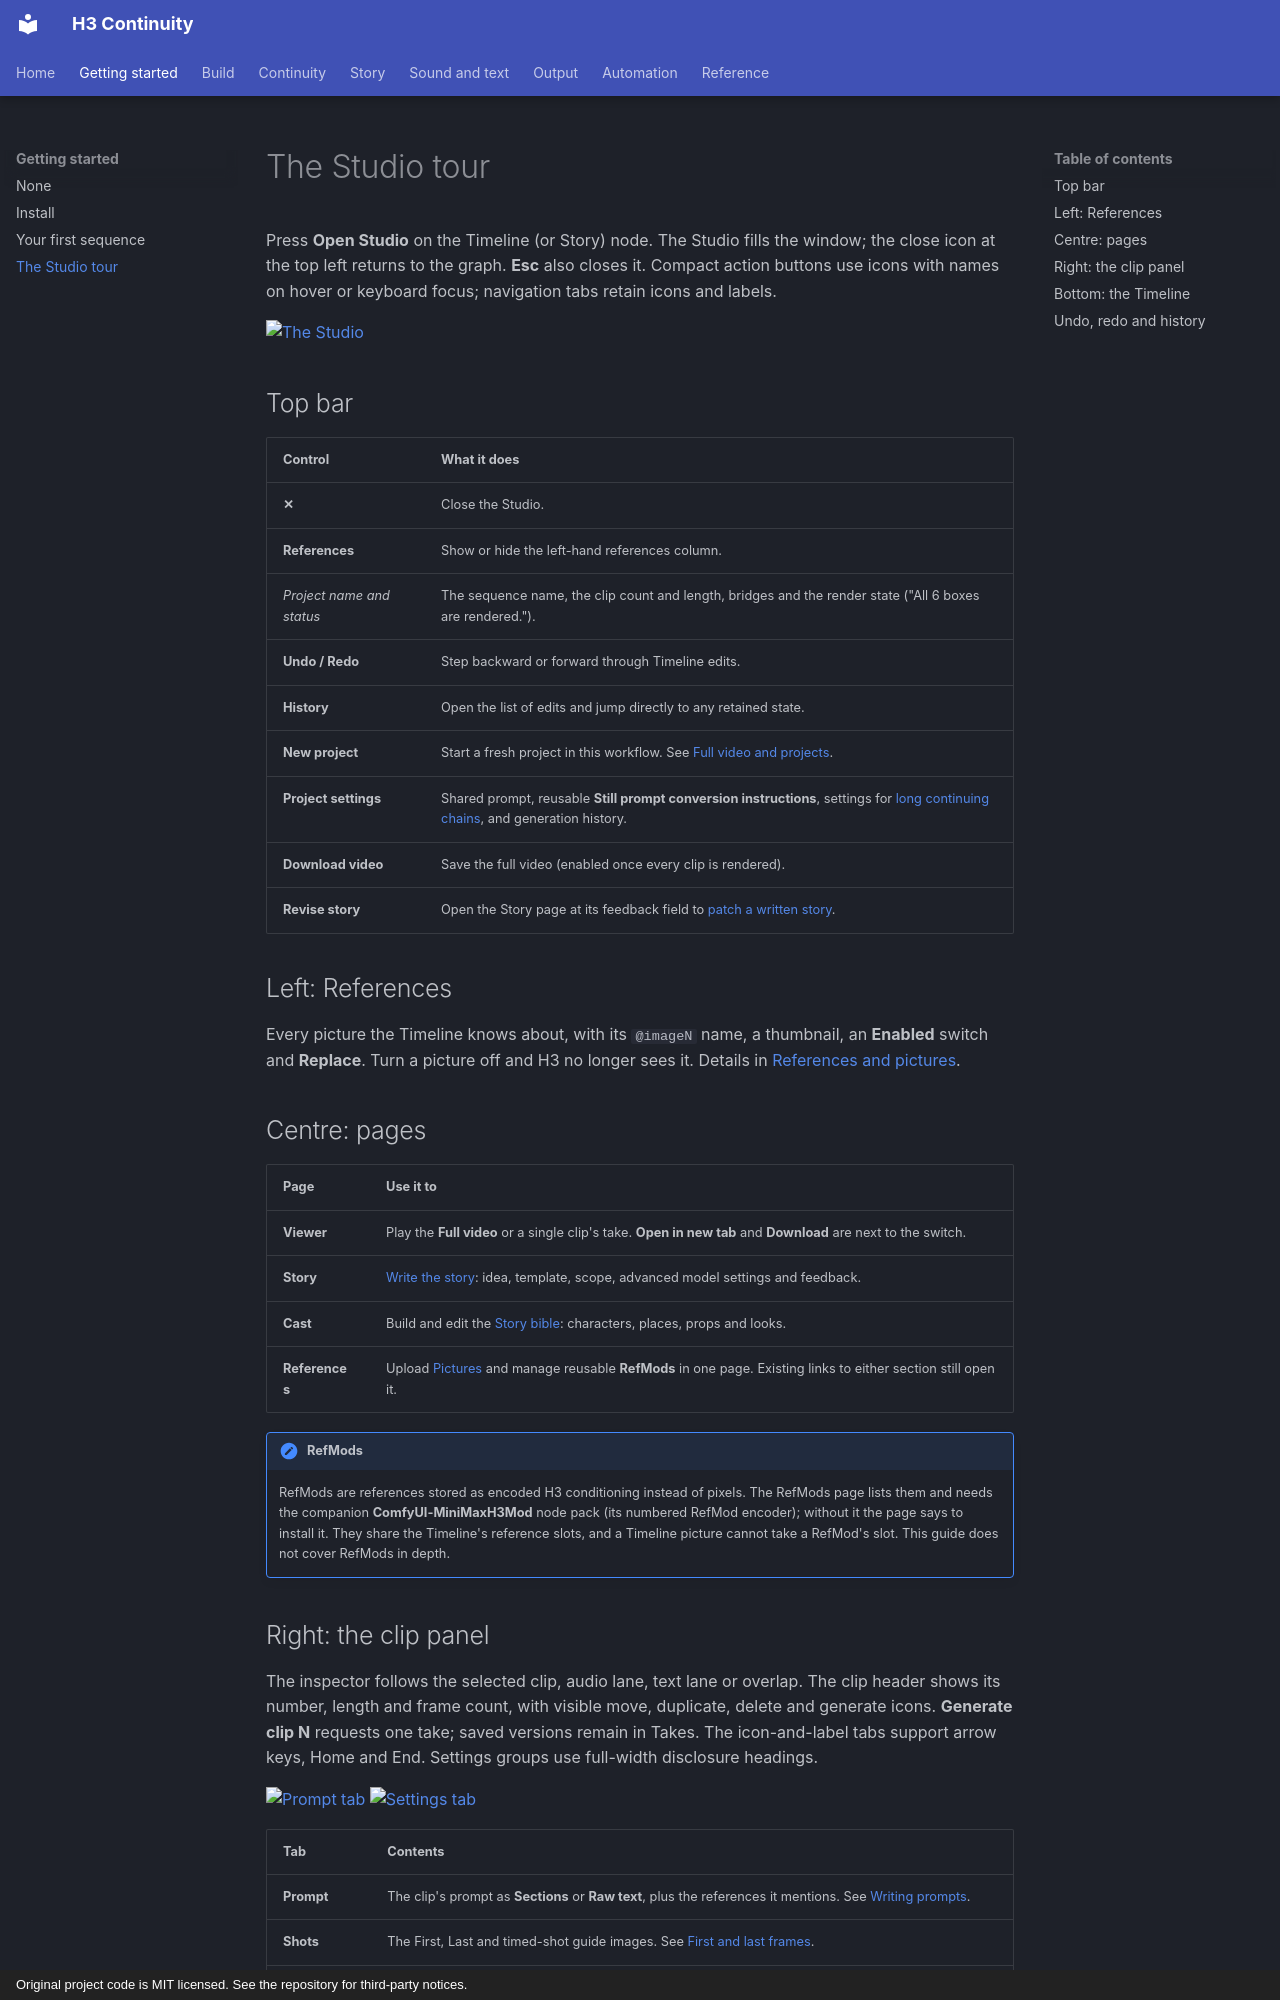

repository: KadoBOT/ComfyUI-H3-Continuity-Studio · page: getting-started/studio-tour/index.html · generator: mkdocs · copyright: Original project code is MIT licensed. See the repository for third-party notices.

# The Studio tour

Press **Open Studio** on the Timeline (or Story) node. The Studio fills the window; the close icon at the top left returns to the graph. **Esc** also closes it. Compact action buttons use icons with names on hover or keyboard focus; navigation tabs retain icons and labels.

[![The Studio](../assets/screens/studio-overview.png)](../assets/screens/studio-overview.png)

## Top bar

| Control | What it does |
| --- | --- |
| **✕** | Close the Studio. |
| **References** | Show or hide the left-hand references column. |
| *Project name and status* | The sequence name, the clip count and length, bridges and the render state ("All 6 boxes are rendered."). |
| **Undo / Redo** | Step backward or forward through Timeline edits. |
| **History** | Open the list of edits and jump directly to any retained state. |
| **New project** | Start a fresh project in this workflow. See [Full video and projects](../output/full-video-and-projects.md). |
| **Project settings** | Shared prompt, reusable **Still prompt conversion instructions**, settings for [long continuing chains](../continuity/long-chains.md#in-the-studio), and generation history. |
| **Download video** | Save the full video (enabled once every clip is rendered). |
| **Revise story** | Open the Story page at its feedback field to [patch a written story](../story/writer.md#editing-a-written-story). |

## Left: References

Every picture the Timeline knows about, with its `@imageN` name, a thumbnail, an **Enabled** switch and **Replace**. Turn a picture off and H3 no longer sees it. Details in [References and pictures](../build/references.md).

## Centre: pages

| Page | Use it to |
| --- | --- |
| **Viewer** | Play the **Full video** or a single clip's take. **Open in new tab** and **Download** are next to the switch. |
| **Story** | [Write the story](../story/writer.md): idea, template, scope, advanced model settings and feedback. |
| **Cast** | Build and edit the [Story bible](../story/cast.md): characters, places, props and looks. |
| **References** | Upload [Pictures](../build/references.md#pictures-saved-in-the-timeline) and manage reusable **RefMods** in one page. Existing links to either section still open it. |

!!! note "RefMods"
    RefMods are references stored as encoded H3 conditioning instead of pixels. The RefMods page lists them and needs the companion **ComfyUI-MiniMaxH3Mod** node pack (its numbered RefMod encoder); without it the page says to install it. They share the Timeline's reference slots, and a Timeline picture cannot take a RefMod's slot. This guide does not cover RefMods in depth.

## Right: the clip panel

The inspector follows the selected clip, audio lane, text lane or overlap. The clip header shows its number, length and frame count, with visible move, duplicate, delete and generate icons. **Generate clip N** requests one take; saved versions remain in Takes. The icon-and-label tabs support arrow keys, Home and End. Settings groups use full-width disclosure headings.

[![Prompt tab](../assets/screens/clip-prompt.png){ width=240 }](../assets/screens/clip-prompt.png)
[![Settings tab](../assets/screens/clip-settings.png){ width=240 }](../assets/screens/clip-settings.png)

| Tab | Contents |
| --- | --- |
| **Prompt** | The clip's prompt as **Sections** or **Raw text**, plus the references it mentions. See [Writing prompts](../build/prompts.md). |
| **Shots** | The First, Last and timed-shot guide images. See [First and last frames](../build/frame-guides.md). |
| **Takes** | The continuity check and saved takes. See [Takes](../continuity/takes.md) and [The continuity check](../continuity/check.md). |
| **Settings** | First and last frame, join, length, seed, bridge and visual memory. See [Timeline and clips](../build/timeline.md). |
